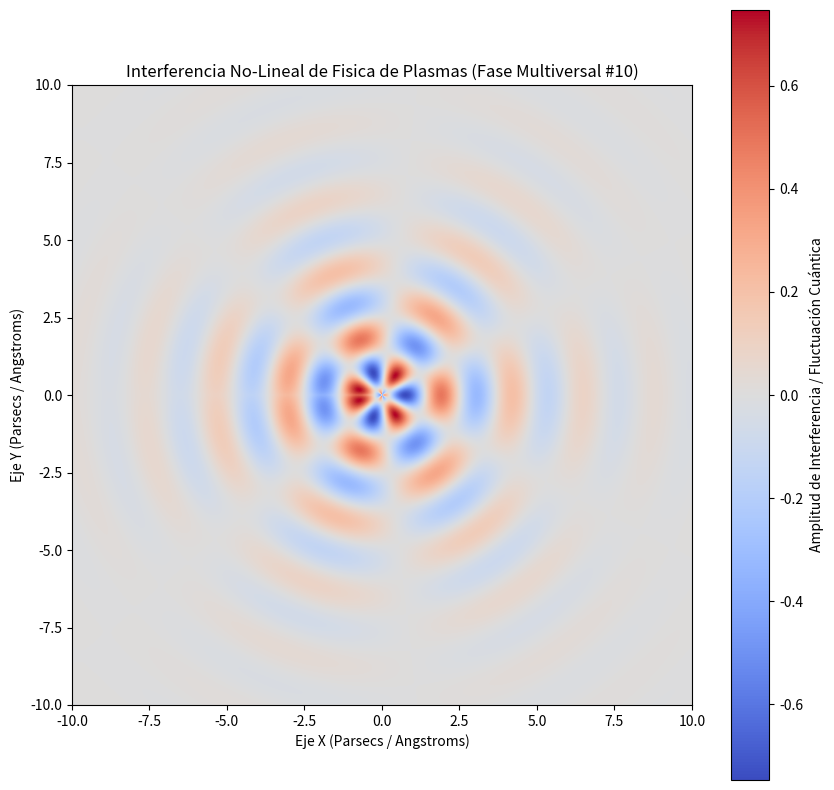

Reproduce this figure in Python.
%matplotlib inline
# Simulación Multiversal: Fisica de Plasmas - Variante 10
import numpy as np
import matplotlib.pyplot as plt

# Parámetros Físicos No-Lineales
omega_1 = 2.733
omega_2 = 3.233
lambda_decay = 0.37
phase_shift = 2.493

x = np.linspace(-10, 10, 800)
y = np.linspace(-10, 10, 800)
X, Y = np.meshgrid(x, y)

# Dinámica de Fluidos / Campos Tensor-Escalares (Fase Multiversal)
R = np.sqrt(X**2 + Y**2) + 1e-5
Z = (np.sin(omega_1 * R + phase_shift) * np.cos(omega_2 * np.arctan2(Y, X))) * np.exp(-lambda_decay * R)

plt.figure(figsize=(10, 10))
plt.imshow(Z, cmap='coolwarm', extent=[-10, 10, -10, 10], origin='lower')
plt.colorbar(label='Amplitud de Interferencia / Fluctuación Cuántica')
plt.title(r'Interferencia No-Lineal de Fisica de Plasmas (Fase Multiversal #10)')
plt.xlabel('Eje X (Parsecs / Angstroms)')
plt.ylabel('Eje Y (Parsecs / Angstroms)')
plt.show()
